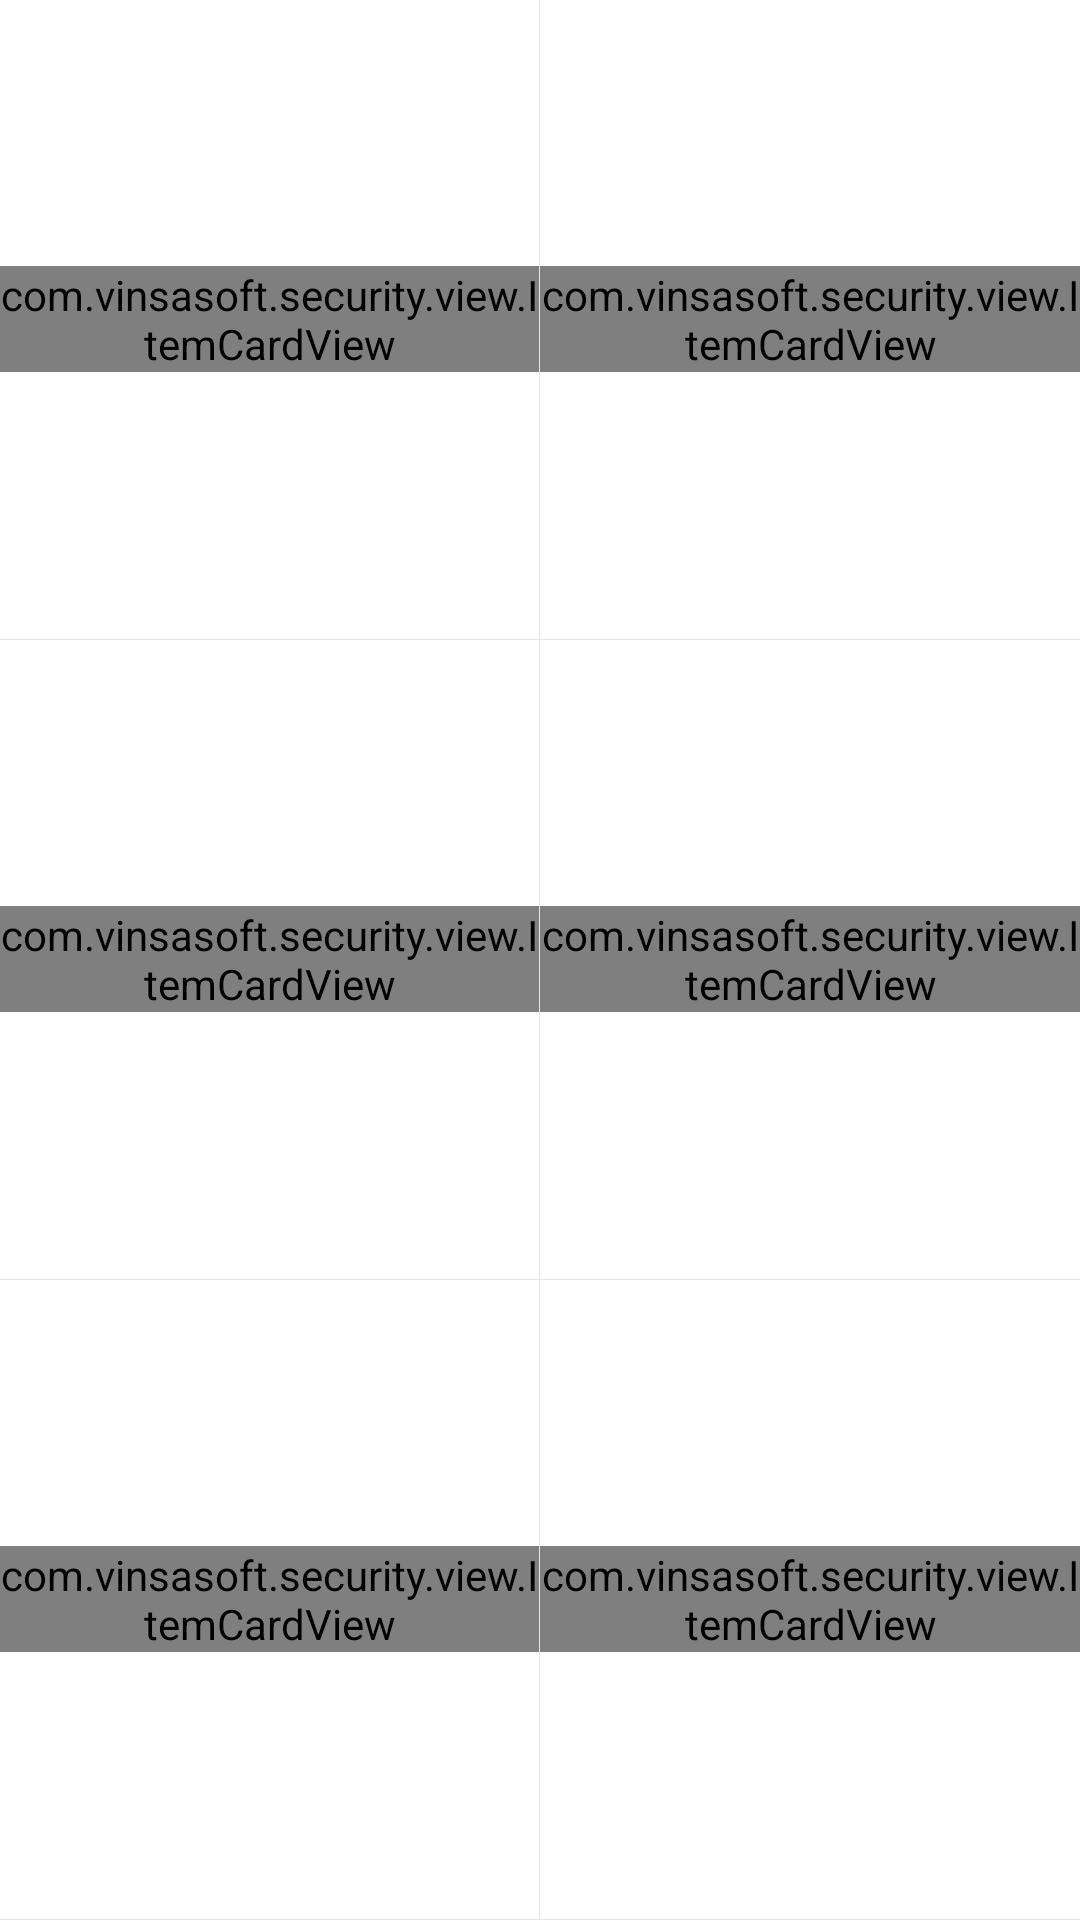

Android layout source for this screen:
<!-- AndroidManifest.xml: application theme MyAppTheme -->
<!-- res/layout/include_main_card.xml -->
<?xml version="1.0" encoding="utf-8"?>
<LinearLayout xmlns:android="http://schemas.android.com/apk/res/android"
    xmlns:card="http://schemas.android.com/apk/res-auto"
    xmlns:tools="http://schemas.android.com/tools"
    android:layout_width="fill_parent"
    android:layout_height="fill_parent"
    android:background="@color/card_normal"
    android:orientation="vertical">

    <LinearLayout
        android:layout_width="fill_parent"
        android:layout_height="0.0dip"
        android:layout_weight="1.0"
        android:orientation="horizontal">

        <RelativeLayout
            android:id="@+id/card1"
            android:layout_width="0.0dip"
            android:layout_height="fill_parent"
            android:layout_weight="1.0"
            tools:ignore="NestedWeights">

            <com.vinsasoft.security.view.ItemCardView
                android:layout_width="wrap_content"
                android:layout_height="wrap_content"
                android:layout_centerInParent="true"
                card:card_image="@drawable/antivirusicon"
                card:card_name="@string/virus_scan" />


        </RelativeLayout>

        <View
            android:layout_width="1.0px"
            android:layout_height="fill_parent"
            android:background="#19000000" />

        <RelativeLayout
            android:id="@+id/card2"
            android:layout_width="0.0dip"
            android:layout_height="fill_parent"
            android:layout_weight="1.0">


            <com.vinsasoft.security.view.ItemCardView
                android:layout_width="wrap_content"
                android:layout_height="wrap_content"
                android:layout_centerInParent="true"
                card:card_image="@drawable/antithefticon"
                card:card_name="@string/Anti_theft" />
        </RelativeLayout>
    </LinearLayout>

    <View
        android:layout_width="fill_parent"
        android:layout_height="1.0px"
        android:background="#19000000" />

    <LinearLayout
        android:layout_width="fill_parent"
        android:layout_height="0.0dip"
        android:layout_weight="1.0"
        android:orientation="horizontal">

        <RelativeLayout
            android:id="@+id/card3"
            android:layout_width="0.0dip"
            android:layout_height="fill_parent"
            android:layout_weight="1.0">


            <com.vinsasoft.security.view.ItemCardView
                android:layout_width="wrap_content"
                android:layout_height="wrap_content"
                android:layout_centerInParent="true"
                card:card_image="@drawable/applockericon"
                card:card_name="@string/apps_lock" />

        </RelativeLayout>

        <View
            android:layout_width="1.0px"
            android:layout_height="fill_parent"
            android:background="#19000000" />

        <RelativeLayout
            android:id="@+id/card4"
            android:layout_width="0.0dip"
            android:layout_height="fill_parent"
            android:layout_weight="1.0">


            <com.vinsasoft.security.view.ItemCardView
                android:layout_width="wrap_content"
                android:layout_height="wrap_content"
                android:layout_centerInParent="true"
                card:card_image="@drawable/wifiicon"
                card:card_name="@string/wifisec_Home" />


        </RelativeLayout>
    </LinearLayout>

    <View
        android:layout_width="fill_parent"
        android:layout_height="1.0px"
        android:background="#19000000" />



    <LinearLayout
        android:layout_width="fill_parent"
        android:layout_height="0.0dip"
        android:layout_weight="1.0"
        android:orientation="horizontal">

        <RelativeLayout
            android:id="@+id/card5"
            android:layout_width="0.0dip"
            android:layout_height="fill_parent"
            android:layout_weight="1.0">


            <com.vinsasoft.security.view.ItemCardView
                android:layout_width="wrap_content"
                android:layout_height="wrap_content"
                android:layout_centerInParent="true"
                card:card_image="@drawable/callblockericon"
                card:card_name="@string/callb_Home" />

        </RelativeLayout>

        <View
            android:layout_width="1.0px"
            android:layout_height="fill_parent"
            android:background="#19000000" />

        <RelativeLayout
            android:id="@+id/card6"
            android:layout_width="0.0dip"
            android:layout_height="fill_parent"
            android:layout_weight="1.0">


            <com.vinsasoft.security.view.ItemCardView
                android:layout_width="wrap_content"
                android:layout_height="wrap_content"
                android:layout_centerInParent="true"
                card:card_image="@drawable/batterysavericon"
                card:card_name="@string/batterysaver" />


        </RelativeLayout>
    </LinearLayout>

    <View
        android:layout_width="fill_parent"
        android:layout_height="1.0px"
        android:background="#19000000" />

</LinearLayout>
<!-- resources referenced by this layout -->
<resources>
  <color name="card_normal">#e6ffffff</color>
  <!-- drawable antithefticon: png bitmap (drawable-xhdpi, 18820 bytes) -->
  <!-- drawable antivirusicon: png bitmap (drawable-xhdpi, 18195 bytes) -->
  <!-- drawable applockericon: png bitmap (drawable-xhdpi, 16183 bytes) -->
  <!-- drawable batterysavericon: png bitmap (drawable-xhdpi, 18139 bytes) -->
  <!-- drawable callblockericon: png bitmap (drawable-xhdpi, 19426 bytes) -->
  <!-- drawable wifiicon: png bitmap (drawable-xhdpi, 19656 bytes) -->
  <string name="Anti_theft">ضد سرقت</string>
  <string name="apps_lock">قفل برنامه ها</string>
  <string name="batterysaver">محافظ باتری</string>
  <string name="callb_Home">مسدود مکالمه</string>
  <string name="virus_scan">اسکن ویروس</string>
  <string name="wifisec_Home">امنیت وایفای</string>
  <style name="MyAppTheme" parent="android:Theme.Holo.Light.DarkActionBar">
          <item name="android:homeAsUpIndicator">@drawable/ic_back</item>
          <item name="android:actionBarStyle">@style/ActionBar</item>
  
      </style>
  <style name="ActionBar" parent="android:Widget.ActionBar">
          <item name="android:background">@color/mainEnd</item>
          <item name="android:icon">@android:color/transparent</item>
          <item name="android:titleTextStyle">@style/ActionBar.TitleText</item>
  
      </style>
  <color name="mainEnd">#E91E63</color>
  <style name="ActionBar.TitleText" parent="android:TextAppearance.Holo.Widget.ActionBar.Title">
          <item name="android:textColor">@android:color/white</item>
          <item name="android:textSize">18sp</item>
      </style>
</resources>
